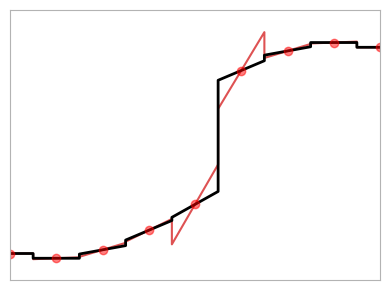

Here is the Python script that generated this plot: (Note: this script raises an exception after producing the figure.)
# Regenerate with: python3 interactives/limiters_thumbnail.py interactives/limiters.png
# Thumbnail for the Interactives listing: piecewise-linear interpolants of the
# discontinuous data from the limiters page, with centered-difference slopes
# (which overshoot) and minmod slopes (which do not).
import sys

import matplotlib
matplotlib.use("Agg")
import matplotlib.pyplot as plt
import numpy as np

x = np.arange(-4, 5).astype(float)
y = np.sin(x / 2.) + 1. + 2. * (x > 0)


def pieces(y, sigma):
    edges = np.concatenate(([x[0]], (x[1:] + x[:-1]) / 2., [x[-1]]))
    px, py = [], []
    for i in range(len(x)):
        for e in (edges[i], edges[i + 1]):
            px.append(e)
            py.append(y[i] + sigma[i] * (e - x[i]))
    return px, py


centered = np.zeros_like(y)
centered[1:-1] = (y[2:] - y[:-2]) / 2.
F = np.zeros_like(y); B = np.zeros_like(y)
F[:-1] = np.diff(y); B[1:] = np.diff(y)
minmod = np.where(F * B > 0, np.sign(F) * np.minimum(abs(F), abs(B)), 0.)
minmod[0] = minmod[-1] = 0.

fig, ax = plt.subplots(figsize=(4, 3), dpi=150)
fig.patch.set_facecolor("white")
ax.plot(*pieces(y, centered), color="#d62728", lw=1.5, alpha=0.8)
ax.plot(*pieces(y, minmod), color="black", lw=2)
ax.plot(x, y, "o", color="red", ms=6, alpha=0.5)
ax.set_xlim(-4, 4); ax.set_ylim(-0.4, 4.6)
ax.set_xticks([]); ax.set_yticks([])
for s in ax.spines.values():
    s.set_color("0.7")
fig.tight_layout()
fig.savefig(sys.argv[1])
